Run: headless pygame with SDL's dummy video driver; simulated clock (each Clock.tick advances the game by its frame time, no real sleeping); random seed 0; keys injected as events and as key.get_pressed() state; mouse plan: one left click at the window centre at the start of phase 2, then a move to the lower-right quarter at the start of phase 3.
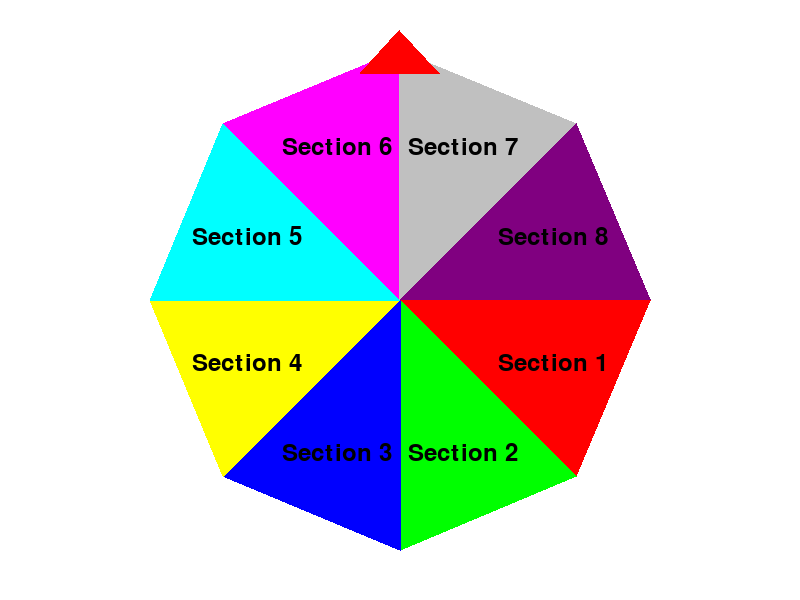
Frame 1 of 4 · flips 1–60 · no input
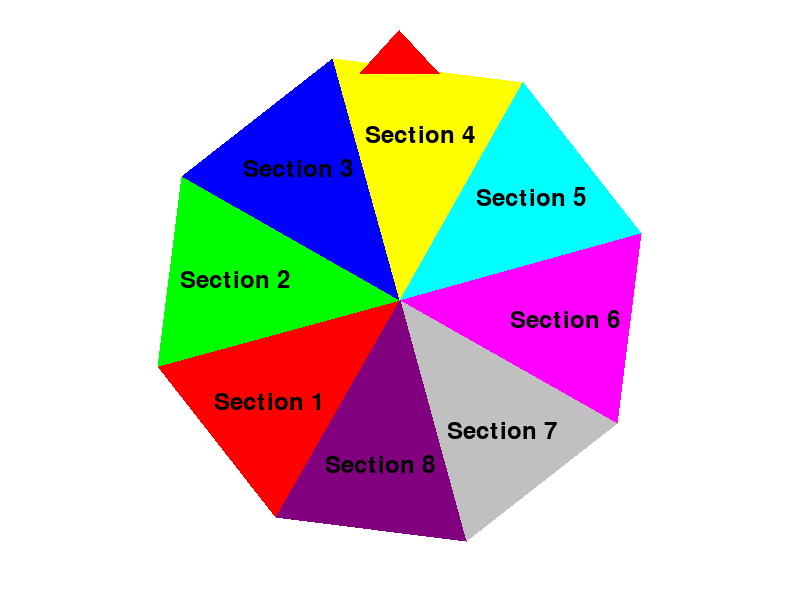
Frame 2 of 4 · flips 61–180 · clicked the window centre · tapped SPACE, RETURN · held RIGHT (→), D
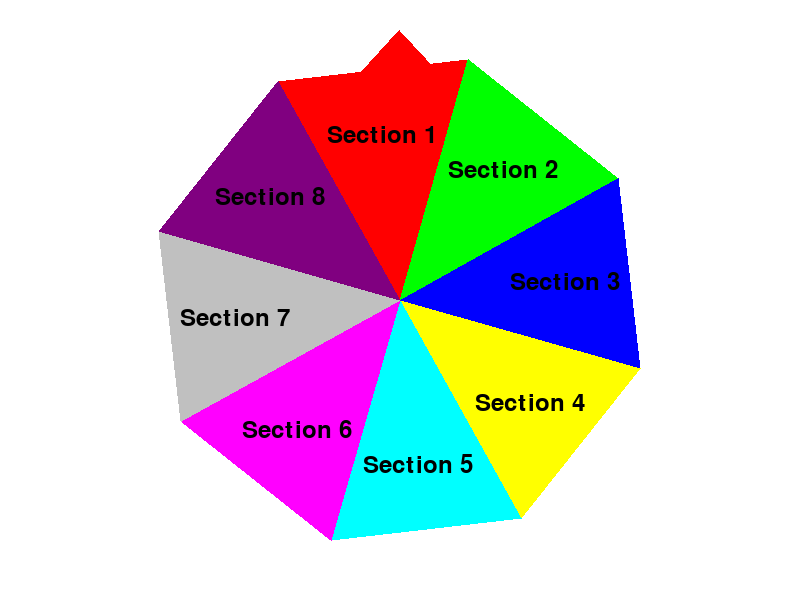
Frame 3 of 4 · flips 181–300 · moved the mouse to the lower-right quarter · held DOWN (↓), S
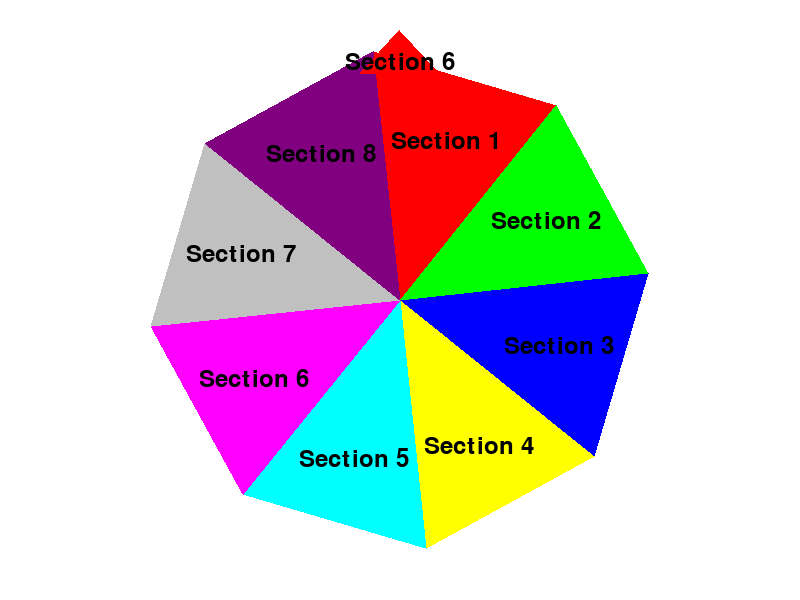
Frame 4 of 4 · flips 301–420 · held LEFT (←), A, UP (↑), W

The pygame program that drew these frames:

import pygame
import random
import math

# Pygame 초기화
pygame.init()

# 화면 설정
screen_width = 800
screen_height = 600
screen = pygame.display.set_mode((screen_width, screen_height))
pygame.display.set_caption("Lucky Spinner with Pin")

# 색상 정의
WHITE = (255, 255, 255)
BLACK = (0, 0, 0)
RED = (255, 0, 0)
COLORS = [
    (255, 0, 0), (0, 255, 0), (0, 0, 255),
    (255, 255, 0), (0, 255, 255), (255, 0, 255),
    (192, 192, 192), (128, 0, 128)
]

# 폰트 설정
font = pygame.font.Font(None, 36)

# 게임 변수
running = True
spinning = False
angle = 0
spin_speed = 0
result_text = ""
num_sections = 8
center = (screen_width // 2, screen_height // 2)
radius = 250
pin_angle = 270  # 핀의 각도를 270도로 설정하여 상단 중앙에 배치

# 섹션 텍스트 설정
section_texts = [f"Section {i + 1}" for i in range(num_sections)]

# 핀 설정
pin_length = 20
pin_width = 20

# 게임 루프
while running:
    for event in pygame.event.get():
        if event.type == pygame.QUIT:
            running = False
        elif event.type == pygame.MOUSEBUTTONDOWN and not spinning:
            spinning = True
            spin_speed = random.randint(10, 20)

    if spinning:
        angle += spin_speed
        spin_speed *= 0.99  # 서서히 멈추게 하는 감속

        # 핀이 돌림판에 닿을 때마다 속도를 줄임
        pin_angle_rad = math.radians(pin_angle)
        pin_x = center[0] + radius * math.cos(pin_angle_rad)
        pin_y = center[1] + radius * math.sin(pin_angle_rad)

        for i in range(num_sections):
            section_angle = (360 / num_sections) * i + angle
            section_angle_rad = math.radians(section_angle)
            section_x = center[0] + radius * math.cos(section_angle_rad)
            section_y = center[1] + radius * math.sin(section_angle_rad)

            if abs(pin_x - section_x) < 5 and abs(pin_y - section_y) < 5:
                spin_speed *= 0.9  # 속도를 줄임

        if spin_speed < 0.1:
            spin_speed = 0
            spinning = False
            # 결과 계산
            result_angle = angle % 360
            section = math.floor(result_angle / (360 / num_sections))
            result_text = f"{section_texts[section]}"

    # 화면 그리기
    screen.fill(WHITE)

    # 돌림판 그리기
    for i in range(num_sections):
        start_angle = math.radians((360 / num_sections) * i + angle)
        end_angle = math.radians((360 / num_sections) * (i + 1) + angle)

        x1 = center[0] + radius * math.cos(start_angle)
        y1 = center[1] + radius * math.sin(start_angle)
        x2 = center[0] + radius * math.cos(end_angle)
        y2 = center[1] + radius * math.sin(end_angle)

        pygame.draw.polygon(screen, COLORS[i % len(COLORS)], [center, (x1, y1), (x2, y2)])

        # 섹션 텍스트 그리기
        text_angle = (start_angle + end_angle) / 2
        text_x = center[0] + int(radius / 1.5 * math.cos(text_angle))
        text_y = center[1] + int(radius / 1.5 * math.sin(text_angle))
        text_surface = font.render(section_texts[i], True, BLACK)
        text_rect = text_surface.get_rect(center=(text_x, text_y))
        screen.blit(text_surface, text_rect)

    # 삼각형 핀 그리기
    pin_base_left = (
        center[0] + (radius - pin_length) * math.cos(math.radians(pin_angle - pin_width / 2)),
        center[1] + (radius - pin_length) * math.sin(math.radians(pin_angle - pin_width / 2))
    )
    pin_base_right = (
        center[0] + (radius - pin_length) * math.cos(math.radians(pin_angle + pin_width / 2)),
        center[1] + (radius - pin_length) * math.sin(math.radians(pin_angle + pin_width / 2))
    )
    pin_tip = (
        center[0] + (radius + pin_length) * math.cos(math.radians(pin_angle)),
        center[1] + (radius + pin_length) * math.sin(math.radians(pin_angle))
    )
    pygame.draw.polygon(screen, RED, [pin_base_left, pin_base_right, pin_tip])

    # 결과 텍스트 그리기
    if result_text:
        text_surface = font.render(result_text, True, BLACK)
        screen.blit(text_surface, (screen_width // 2 - text_surface.get_width() // 2, 50))

    pygame.display.flip()
    pygame.time.Clock().tick(30)

pygame.quit()
